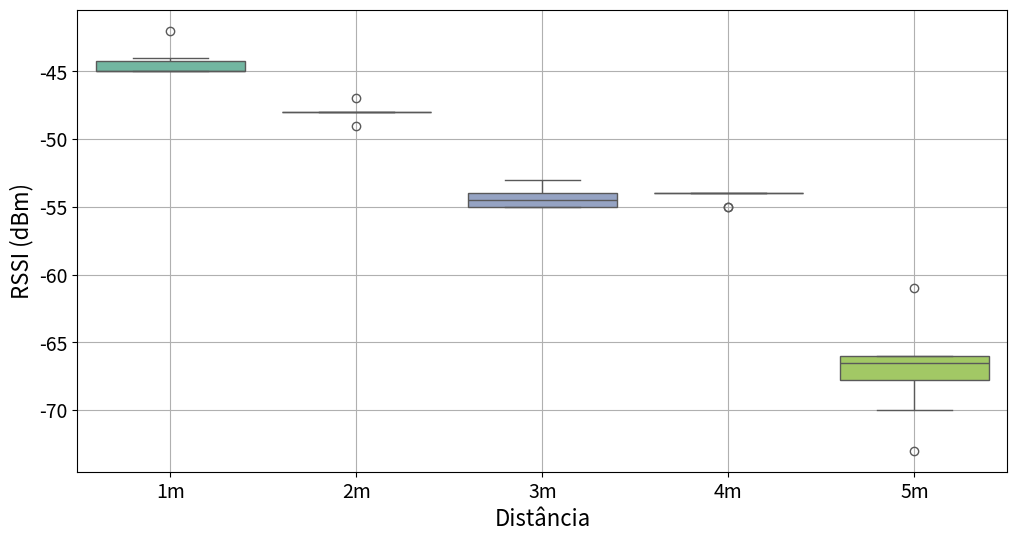

The script that saved this image:
import pandas as pd
import matplotlib.pyplot as plt
import seaborn as sns

plt.rcParams.update({
    'font.size': 14,         # Tamanho da fonte geral
    'axes.titlesize': 18,    # Tamanho da fonte do título dos eixos
    'axes.labelsize': 16,    # Tamanho da fonte dos rótulos dos eixos
    'xtick.labelsize': 14,   # Tamanho da fonte dos rótulos do eixo x
    'ytick.labelsize': 14,   # Tamanho da fonte dos rótulos do eixo y
    'legend.fontsize': 14    # Tamanho da fonte da legenda
})

# Dados de RSSI para diferentes distâncias

rssi_values_1m = [-45, -45, -44, -45, -44, -45, -42, -45, -45, -45]
rssi_values_2m = [-48, -48, -49, -48, -48, -48, -48, -48, -48, -47] 
rssi_values_3m = [-55, -53, -55, -53, -54, -55, -55, -55, -54, -54]
rssi_values_4m = [-55, -54, -54, -55, -54, -54, -54, -54, -54, -54] 
rssi_values_5m = [-61, -70, -66, -66, -68, -73, -67, -66, -67, -66] 

#rssi_values_1m = [-51, -50, -50, -51, -51, -51, -51, -50, -50, -51]
#rssi_values_2m = [-56, -57, -56, -57, -56, -56, -56, -56, -57, -56]
#rssi_values_3m = [-65, -64, -63, -63, -63, -63, -63, -64, -64, -63]
#rssi_values_4m = [-67, -64, -65, -65, -65, -64, -64, -65, -63, -64]
#rssi_values_5m = [-66, -64, -65, -67, -69, -65, -63, -65, -63, -63]

# Combine all RSSI values with corresponding distance labels
rssi_combined = pd.DataFrame({
    'RSSI': rssi_values_1m + rssi_values_2m + rssi_values_3m + rssi_values_4m + rssi_values_5m,
    'Distance': ['1m'] * len(rssi_values_1m) + ['2m'] * len(rssi_values_2m) + ['3m'] * len(rssi_values_3m) + ['4m'] * len(rssi_values_4m) + ['5m'] * len(rssi_values_5m)
})

# Generate the boxplot
plt.figure(figsize=(12, 6))
sns.boxplot(x='Distance', y='RSSI', data=rssi_combined, palette="Set2")
plt.ylabel('RSSI (dBm)')
plt.xlabel('Distância')
plt.grid(True)
plt.show()
